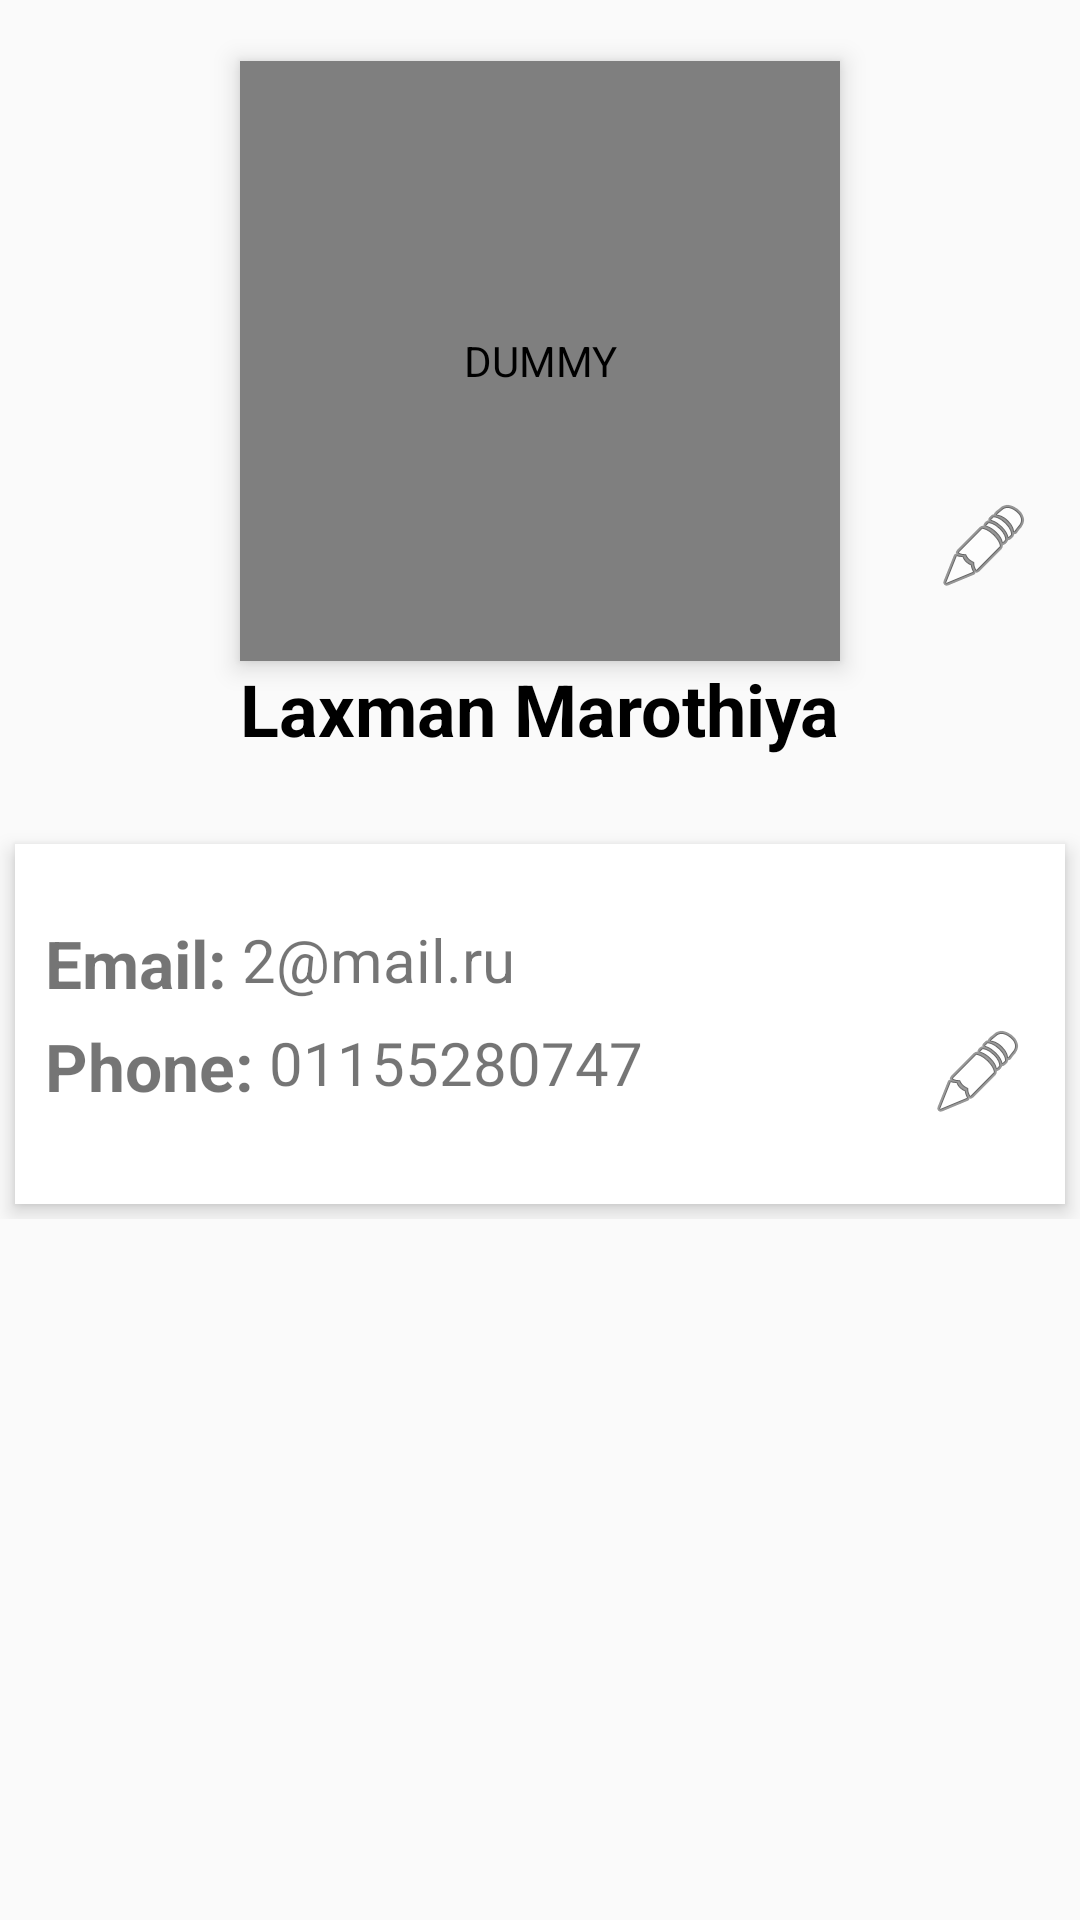

Here is an Android app screen rendered from its layout file. Give the layout XML and the strings, colors and styles it references.
<!-- AndroidManifest.xml: application theme AppTheme -->
<!-- res/layout/activity_settings.xml -->
<?xml version="1.0" encoding="utf-8"?>
<ScrollView xmlns:android="http://schemas.android.com/apk/res/android"
    xmlns:app="http://schemas.android.com/apk/res-auto"
    xmlns:tools="http://schemas.android.com/tools"
    android:layout_width="match_parent"
    android:layout_height="match_parent">

    <RelativeLayout
        android:id="@+id/layout"
        android:layout_width="match_parent"
        android:layout_height="match_parent">


        <ImageView
            android:id="@+id/header_cover_image"
            android:layout_width="match_parent"

            android:layout_height="@dimen/vg4hg4"
            android:background="?attr/selectableItemBackgroundBorderless"
            android:contentDescription="@string/cover_image12"
            android:scaleType="centerCrop"
            android:src="@drawable/coverimage"
            app:srcCompat="@drawable/coverimage" />

        <de.hdodenhof.circleimageview.CircleImageView xmlns:app="http://schemas.android.com/apk/res-auto"
            android:id="@+id/profile"
            android:layout_width="@dimen/dp_200"
            android:layout_height="@dimen/dp_200"
            android:layout_below="@+id/header_cover_image"
            android:layout_centerHorizontal="true"
            android:layout_marginTop="-130dp"
            android:clickable="true"
            android:contentDescription="@string/dummy"
            android:elevation="5dp"
            android:focusable="true"
            android:padding="20dp"
            android:scaleType="centerCrop"
            android:src="@drawable/profile"
            app:civ_border_color="@color/white"
            app:civ_border_width="3dp" />

        <RelativeLayout
            android:id="@+id/profile_layout"
            android:layout_width="match_parent"
            android:layout_height="wrap_content"
            android:layout_below="@+id/header_cover_image"

            android:elevation="4dp"
            android:paddingBottom="24dp">


            <ImageView
                android:id="@+id/edit_profile"
                android:layout_width="wrap_content"
                android:layout_height="wrap_content"
                android:layout_alignParentEnd="true"
                android:layout_marginEnd="16dp"
                android:layout_marginStart="16dp"

                android:layout_marginTop="16dp"
                android:clickable="true"
                android:contentDescription="edit profile"
                android:focusable="true"
                android:src="@android:drawable/ic_menu_edit" />

            <TextView
                android:id="@+id/user___name"
                android:layout_width="wrap_content"
                android:layout_height="wrap_content"
                android:layout_centerHorizontal="true"
                android:layout_marginTop="70dp"
                android:contentDescription="@string/dummy"
                android:text="@string/laxman_marothiya"
                android:textColor="@color/black"
                android:textSize="24sp"
                android:textStyle="bold" />
        </RelativeLayout>


        <android.support.constraint.ConstraintLayout
            android:layout_width="match_parent"
            android:layout_height="match_parent"
            android:layout_below="@+id/profile_layout"
            android:layout_margin="5dp"
            android:layout_marginTop="5dp"
            android:background="@color/white"
            android:elevation="4dp"
            android:orientation="vertical"
            android:paddingBottom="20dp"
            android:paddingEnd="5dp"
            android:paddingStart="5dp"
            android:paddingTop="20dp">

            <TextView
                android:id="@+id/textView5"
                android:layout_width="wrap_content"
                android:layout_height="wrap_content"
                android:layout_margin="5dp"
                android:layout_marginStart="25dp"
                android:layout_marginTop="8dp"
                android:clickable="true"
                android:contentDescription="@string/dummy"
                android:focusable="true"
                android:text="@string/phone"
                android:textSize="22sp"
                android:textStyle="bold"
                app:layout_constraintLeft_toLeftOf="parent"
                app:layout_constraintTop_toBottomOf="@+id/textView10" />


            <TextView
                android:id="@+id/textView10"
                android:layout_width="wrap_content"
                android:layout_height="wrap_content"
                android:layout_margin="5dp"
                android:layout_marginStart="8dp"
                android:layout_marginTop="8dp"
                android:clickable="true"
                android:contentDescription="@string/dummy"
                android:focusable="true"
                android:text="@string/email_"
                android:textSize="22sp"
                android:textStyle="bold"
                app:layout_constraintLeft_toLeftOf="parent"
                app:layout_constraintTop_toTopOf="parent" />

            <TextView
                android:id="@+id/user___email"
                android:layout_width="wrap_content"
                android:layout_height="wrap_content"
                android:layout_margin="5dp"
                android:layout_marginStart="8dp"
                android:layout_marginTop="8dp"
                android:clickable="true"
                android:contentDescription="@string/dummy"
                android:focusable="true"
                android:text="@string/_2_mail_ru"
                android:textSize="20sp"
                app:layout_constraintLeft_toRightOf="@+id/textView10"
                app:layout_constraintTop_toTopOf="parent" />

            <TextView
                android:id="@+id/user___phone"
                android:layout_width="wrap_content"
                android:layout_height="wrap_content"
                android:layout_margin="5dp"
                android:layout_marginStart="8dp"
                android:layout_marginTop="8dp"
                android:clickable="true"
                android:contentDescription="@string/dummy"
                android:focusable="true"
                android:text="@string/_01155280747"
                android:textSize="20sp"
                app:layout_constraintLeft_toRightOf="@+id/textView5"
                app:layout_constraintTop_toBottomOf="@+id/textView10" />

            <ImageView
                android:id="@+id/edit_phone"
                android:layout_width="wrap_content"

                android:layout_height="wrap_content"
                android:layout_alignParentEnd="true"
                android:layout_marginBottom="8dp"
                android:layout_marginEnd="8dp"
                android:layout_marginStart="8dp"
                android:layout_marginTop="8dp"
                android:clickable="true"
                android:contentDescription="edit_phone"
                android:focusable="true"
                android:src="@android:drawable/ic_menu_edit"
                app:layout_constraintBottom_toBottomOf="parent"
                app:layout_constraintEnd_toEndOf="parent"
                app:layout_constraintTop_toBottomOf="@+id/user___email"
                tools:ignore="MissingConstraints" />

        </android.support.constraint.ConstraintLayout>
    </RelativeLayout>
</ScrollView>
<!-- resources referenced by this layout -->
<resources>
  <color name="black">#000000</color>
  <color name="white">#FFFFFF</color>
  <dimen name="dp_200">200dp</dimen>
  <dimen name="vg4hg4">150dp</dimen>
  <string name="_01155280747">01155280747</string>
  <string name="_2_mail_ru">2@mail.ru</string>
  <string name="cover_image12">cover_image</string>
  <string name="dummy">DUMMY</string>
  <string name="email_">Email:</string>
  <string name="laxman_marothiya">Laxman Marothiya</string>
  <string name="phone">Phone:</string>
  <style name="AppTheme" parent="Theme.AppCompat.Light.DarkActionBar">
          
          <item name="colorPrimary">@color/colorPrimary</item>
          <item name="colorPrimaryDark">@color/colorPrimaryDark</item>
          <item name="colorAccent">@color/colorAccent</item>
          <item name="colorButtonNormal">@color/nromalbutton</item>
          <item name="actionBarStyle">@style/MiwokAppBarStyle</item>
          <item name="android:windowContentOverlay">@null</item>
      </style>
  <color name="colorPrimary">#474e5d</color>
  <color name="colorPrimaryDark">#474e5d</color>
  <color name="colorAccent">#474e5d</color>
  <color name="nromalbutton">#474e5d</color>
  <style name="MiwokAppBarStyle" parent="style/Widget.AppCompat.Light.ActionBar.Solid.Inverse">
  
          <item name="elevation">0dp</item>
      </style>
</resources>
